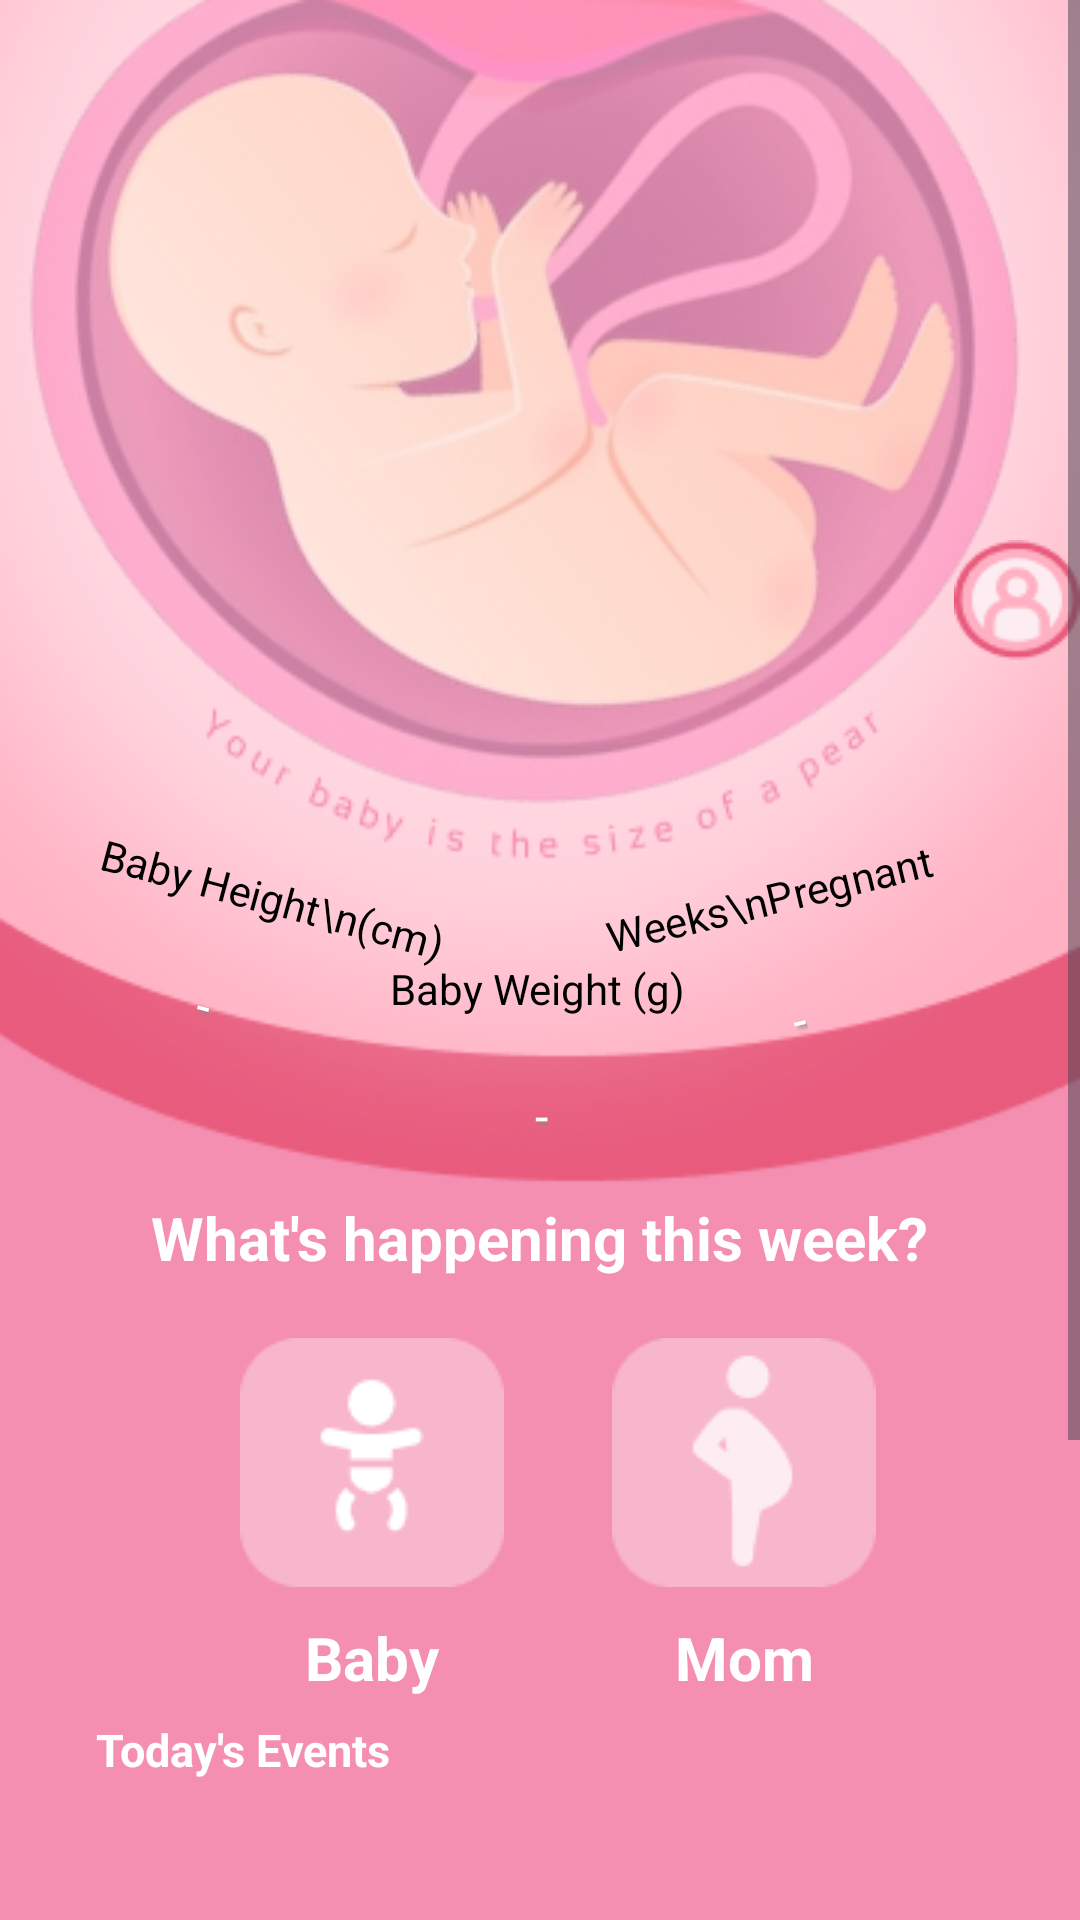

This screen was rendered from an Android layout file. Write that file and the resources it references.
<!-- AndroidManifest.xml: application theme Theme.BellyFull -->
<!-- res/layout/fragment_home.xml -->
<?xml version="1.0" encoding="utf-8"?>
<ScrollView xmlns:android="http://schemas.android.com/apk/res/android"
    xmlns:app="http://schemas.android.com/apk/res-auto"
    xmlns:tools="http://schemas.android.com/tools"
    android:layout_width="match_parent"
    android:layout_height="match_parent"
    android:fillViewport="true">

    <androidx.constraintlayout.widget.ConstraintLayout
        android:layout_width="match_parent"
        android:layout_height="match_parent"
        android:background="@drawable/home"
        tools:context=".modules.HomeFragment">

        <TextView
            android:id="@+id/TVUpcomingEvent"
            android:layout_width="wrap_content"
            android:layout_height="wrap_content"
            android:text="Today's Events"
            android:textColor="@color/white"
            android:textSize="15sp"
            android:textStyle="bold"
            app:layout_constraintStart_toStartOf="@+id/guideline12"
            app:layout_constraintTop_toTopOf="@+id/guideline13" />

        <ImageButton
            android:id="@+id/IBProfileCTA"
            android:layout_width="wrap_content"
            android:layout_height="wrap_content"
            android:background="#00000000"
            android:src="@drawable/profileicon"
            app:layout_constraintEnd_toEndOf="parent"
            app:layout_constraintTop_toTopOf="@+id/guideline9" />

        <ImageButton
            android:id="@+id/IBMumCTA"
            android:layout_width="wrap_content"
            android:layout_height="wrap_content"
            android:layout_marginTop="20dp"
            android:layout_marginEnd="68dp"
            android:background="#00000000"
            android:src="@drawable/momcta"
            app:layout_constraintEnd_toEndOf="parent"
            app:layout_constraintTop_toBottomOf="@+id/TVWhatIsHappening" />

        <ImageButton
            android:id="@+id/IBBabyCTA"
            android:layout_width="wrap_content"
            android:layout_height="wrap_content"
            android:layout_marginStart="80dp"
            android:layout_marginTop="20dp"
            android:background="#00000000"
            android:src="@drawable/babycta"
            app:layout_constraintStart_toStartOf="parent"
            app:layout_constraintTop_toBottomOf="@+id/TVWhatIsHappening" />

        <TextView
            android:layout_width="wrap_content"
            android:layout_height="wrap_content"
            android:layout_marginTop="10dp"
            android:text="Baby"
            android:textColor="@color/white"
            android:textSize="20sp"
            android:textStyle="bold"
            app:layout_constraintEnd_toEndOf="@+id/IBBabyCTA"
            app:layout_constraintStart_toStartOf="@+id/IBBabyCTA"
            app:layout_constraintTop_toBottomOf="@+id/IBBabyCTA" />

        <TextView
            android:layout_width="wrap_content"
            android:layout_height="wrap_content"
            android:layout_marginTop="10dp"
            android:text="Mom"
            android:textColor="@color/white"
            android:textSize="20sp"
            android:textStyle="bold"
            app:layout_constraintEnd_toEndOf="@+id/IBMumCTA"
            app:layout_constraintStart_toStartOf="@+id/IBMumCTA"
            app:layout_constraintTop_toBottomOf="@+id/IBMumCTA" />

        <TextView
            android:id="@+id/TVWhatIsHappening"
            android:layout_width="wrap_content"
            android:layout_height="wrap_content"
            android:text="What's happening this week?"
            android:textColor="@color/white"
            android:textSize="20sp"
            android:textStyle="bold"
            app:layout_constraintEnd_toEndOf="parent"
            app:layout_constraintHorizontal_bias="0.5"
            app:layout_constraintStart_toStartOf="parent"
            app:layout_constraintTop_toTopOf="@+id/guideline11" />

        <TextView
            android:id="@+id/TVBabyHeightValue"
            android:layout_width="wrap_content"
            android:layout_height="wrap_content"
            android:layout_marginTop="15dp"
            android:rotation="15"
            android:shadowColor="@color/grey"
            android:shadowDx="3"
            android:shadowDy="3"
            android:shadowRadius="3"
            android:text="-"
            android:textColor="@color/white"
            android:textSize="16sp"
            app:layout_constraintEnd_toEndOf="@+id/TVBabyHeightLabel"
            app:layout_constraintHorizontal_bias="0.3"
            app:layout_constraintStart_toStartOf="@+id/TVBabyHeightLabel"
            app:layout_constraintTop_toBottomOf="@+id/TVBabyHeightLabel" />

        <TextView
            android:id="@+id/TVBabyHeightLabel"
            android:layout_width="wrap_content"
            android:layout_height="wrap_content"
            android:layout_marginStart="32dp"
            android:rotation="15"
            android:text="Baby Height\n(cm)"
            android:textColor="@color/black"
            app:layout_constraintStart_toStartOf="parent"
            app:layout_constraintTop_toTopOf="@+id/guideline10" />

        <TextView
            android:id="@+id/TVBabyWeightLabel"
            android:layout_width="wrap_content"
            android:layout_height="wrap_content"
            android:layout_marginTop="30dp"
            android:text="Baby Weight (g)"
            android:textColor="@color/black"
            app:layout_constraintEnd_toEndOf="parent"
            app:layout_constraintHorizontal_bias="0.498"
            app:layout_constraintStart_toStartOf="parent"
            app:layout_constraintTop_toTopOf="@+id/guideline10" />

        <TextView
            android:id="@+id/TVBabyWeightValue"
            android:layout_width="wrap_content"
            android:layout_height="wrap_content"
            android:layout_marginTop="22dp"
            android:shadowColor="@color/grey"
            android:shadowDx="3"
            android:shadowDy="3"
            android:shadowRadius="3"
            android:text="-"
            android:textColor="@color/white"
            android:textSize="16sp"
            app:layout_constraintEnd_toEndOf="parent"
            app:layout_constraintHorizontal_bias="0.501"
            app:layout_constraintStart_toStartOf="parent"
            app:layout_constraintTop_toBottomOf="@+id/TVBabyWeightLabel" />

        <TextView
            android:id="@+id/TVDaysLeftLabel"
            android:layout_width="wrap_content"
            android:layout_height="wrap_content"
            android:layout_marginEnd="48dp"
            android:rotation="-13.5"
            android:text="Weeks\nPregnant"
            android:textColor="@color/black"
            app:layout_constraintEnd_toEndOf="parent"
            app:layout_constraintTop_toTopOf="@+id/guideline10" />

        <TextView
            android:id="@+id/TVWeeksPregnantValue"
            android:layout_width="wrap_content"
            android:layout_height="wrap_content"
            android:layout_marginTop="20dp"
            android:rotation="-13.5"
            android:shadowColor="@color/grey"
            android:shadowDx="3"
            android:shadowDy="3"
            android:shadowRadius="3"
            android:text="-"
            android:textColor="@color/white"
            android:textSize="16sp"
            android:translationX="10sp"
            app:layout_constraintEnd_toEndOf="@+id/TVDaysLeftLabel"
            app:layout_constraintStart_toStartOf="@+id/TVDaysLeftLabel"
            app:layout_constraintTop_toBottomOf="@+id/TVDaysLeftLabel" />

        <androidx.constraintlayout.widget.Guideline
            android:id="@+id/guideline9"
            android:layout_width="wrap_content"
            android:layout_height="wrap_content"
            android:orientation="horizontal"
            app:layout_constraintGuide_begin="180dp" />

        <androidx.constraintlayout.widget.Guideline
            android:id="@+id/guideline10"
            android:layout_width="wrap_content"
            android:layout_height="wrap_content"
            android:orientation="horizontal"
            app:layout_constraintGuide_begin="290dp" />

        <androidx.constraintlayout.widget.Guideline
            android:id="@+id/guideline11"
            android:layout_width="wrap_content"
            android:layout_height="wrap_content"
            android:orientation="horizontal"
            app:layout_constraintGuide_begin="399dp" />

        <androidx.constraintlayout.widget.Guideline
            android:id="@+id/guideline12"
            android:layout_width="wrap_content"
            android:layout_height="wrap_content"
            android:orientation="vertical"
            app:layout_constraintGuide_begin="32dp" />

        <androidx.constraintlayout.widget.Guideline
            android:id="@+id/guideline13"
            android:layout_width="wrap_content"
            android:layout_height="wrap_content"
            android:orientation="horizontal"
            app:layout_constraintGuide_begin="573dp" />

        <androidx.core.widget.NestedScrollView
            android:layout_width="match_parent"
            android:layout_height="250dp"
            android:layout_marginTop="10dp"
            android:layout_weight="1"
            app:layout_constraintStart_toStartOf="@+id/guideline12"
            app:layout_constraintTop_toBottomOf="@+id/TVUpcomingEvent">

            <LinearLayout
                android:id="@+id/homeEventContainer"
                android:layout_width="match_parent"
                android:layout_height="wrap_content"
                android:layout_marginHorizontal="40dp"
                android:orientation="vertical"
                app:layout_constraintStart_toStartOf="@+id/guideline12"
                app:layout_constraintTop_toBottomOf="@+id/TVUpcomingEvent" />
        </androidx.core.widget.NestedScrollView>


    </androidx.constraintlayout.widget.ConstraintLayout>

</ScrollView>
<!-- resources referenced by this layout -->
<resources>
  <color name="black">#FF000000</color>
  <color name="grey">#8C8A8A</color>
  <color name="white">#FFFFFFFF</color>
  <!-- drawable babycta: png bitmap (drawable, 1809 bytes) -->
  <!-- drawable home: png bitmap (drawable, 120463 bytes) -->
  <!-- drawable momcta: png bitmap (drawable, 1723 bytes) -->
  <!-- drawable profileicon: png bitmap (drawable, 1830 bytes) -->
  <style name="Theme.BellyFull" parent="Base.Theme.BellyFull">
          <item name="android:statusBarColor">@color/pink6</item>
      </style>
  <style name="Base.Theme.BellyFull" parent="Theme.Material3.DayNight.NoActionBar">
          
          
      </style>
  <color name="pink6">#FFB0C2</color>
</resources>
